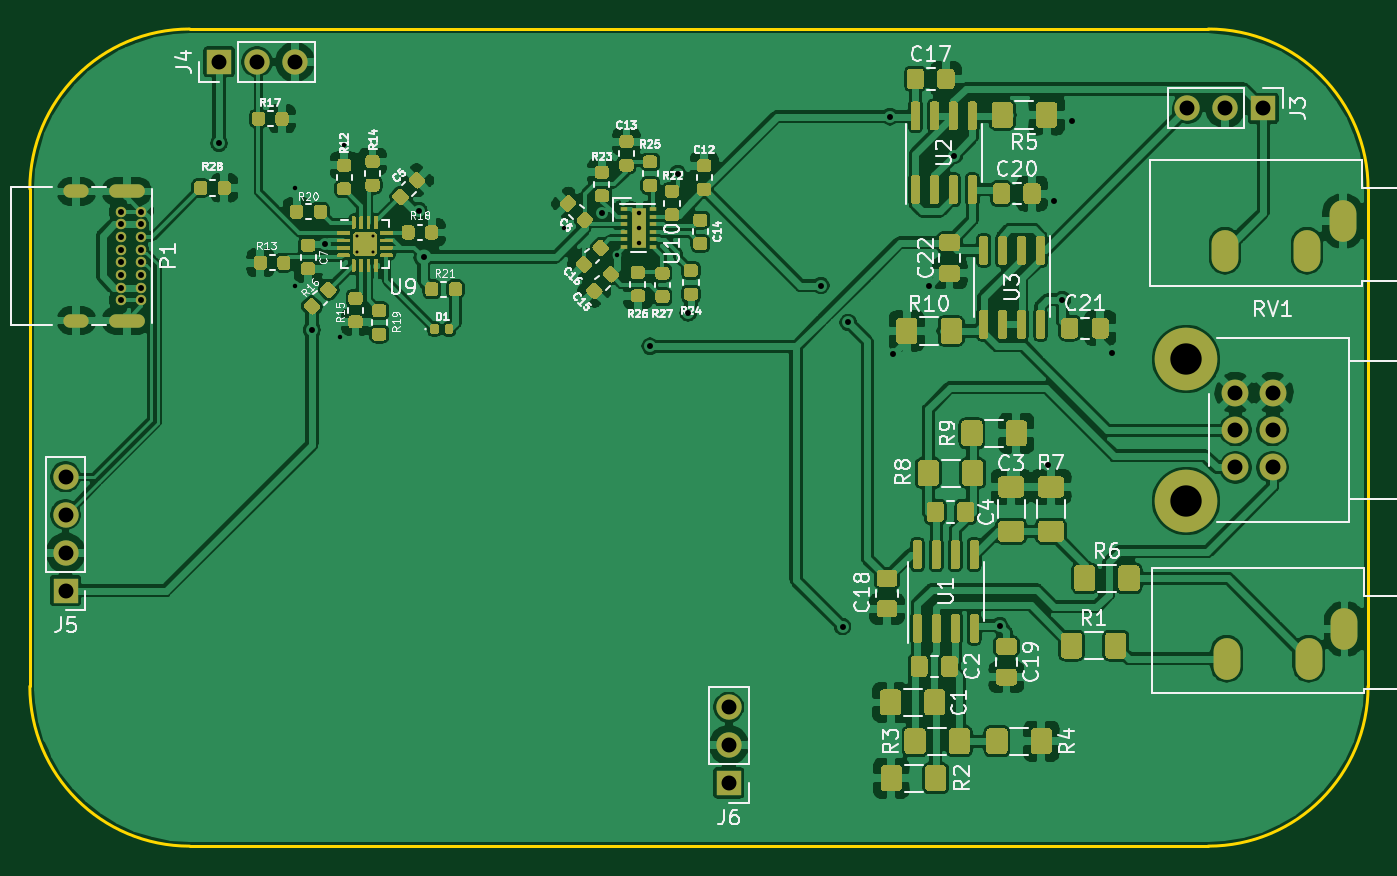
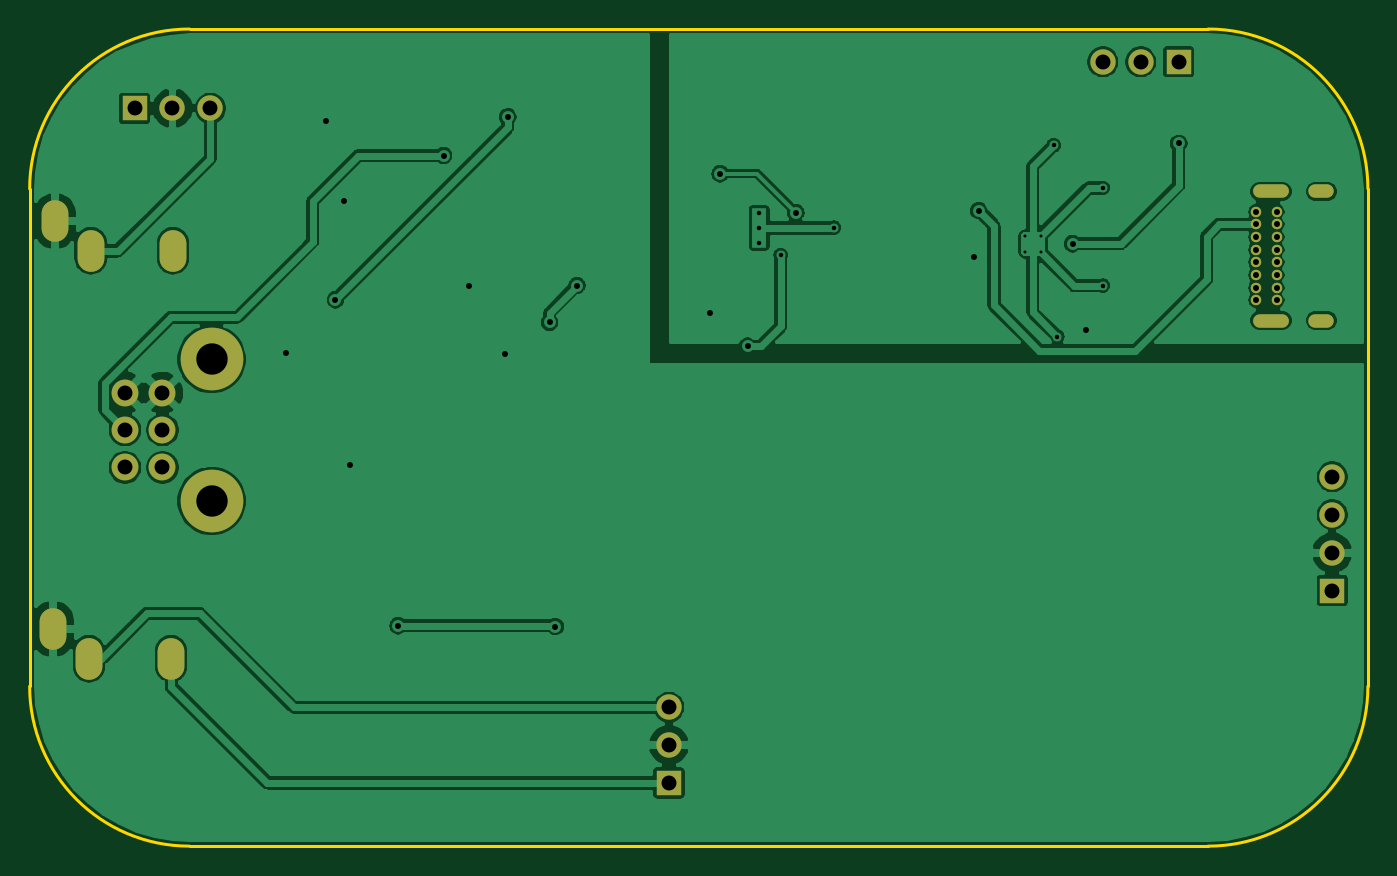
Circuit board: 10 layer files. Board 89.7 x 54.8 mm.
- bottom_copper: Audio Card-B_Cu.gbr (115266 bytes)
- bottom_mask: Audio Card-B_Mask.gbr (2045 bytes)
- paste: Audio Card-B_Paste.gbr (461 bytes)
- bottom_silk: Audio Card-B_SilkS.gbr (462 bytes)
- outline: Audio Card-Edge_Cuts.gbr (997 bytes)
- top_copper: Audio Card-F_Cu.gbr (354187 bytes)
- top_mask: Audio Card-F_Mask.gbr (48443 bytes)
- paste: Audio Card-F_Paste.gbr (47898 bytes)
- top_silk: Audio Card-F_SilkS.gbr (56723 bytes)
- drill: Audio Card.drl (1825 bytes)

=== bottom_copper: Audio Card-B_Cu.gbr (115266 bytes, source omitted) ===
=== bottom_mask: Audio Card-B_Mask.gbr ===
%TF.GenerationSoftware,KiCad,Pcbnew,(5.1.8)-1*%
%TF.CreationDate,2021-03-14T21:45:14-06:00*%
%TF.ProjectId,Audio Card,41756469-6f20-4436-9172-642e6b696361,rev?*%
%TF.SameCoordinates,Original*%
%TF.FileFunction,Soldermask,Bot*%
%TF.FilePolarity,Negative*%
%FSLAX46Y46*%
G04 Gerber Fmt 4.6, Leading zero omitted, Abs format (unit mm)*
G04 Created by KiCad (PCBNEW (5.1.8)-1) date 2021-03-14 21:45:14*
%MOMM*%
%LPD*%
G01*
G04 APERTURE LIST*
%ADD10O,1.700000X1.700000*%
%ADD11R,1.700000X1.700000*%
%ADD12O,1.700000X0.900000*%
%ADD13O,2.400000X0.900000*%
%ADD14C,0.700000*%
%ADD15C,4.200000*%
%ADD16C,1.800000*%
%ADD17O,1.800000X2.800000*%
G04 APERTURE END LIST*
D10*
%TO.C,J6*%
X201930000Y-89090500D03*
X201930000Y-91630500D03*
D11*
X201930000Y-94170500D03*
%TD*%
D12*
%TO.C,P1*%
X158200000Y-63180000D03*
X158200000Y-54530000D03*
D13*
X161580000Y-63180000D03*
X161580000Y-54530000D03*
D14*
X161210000Y-59280000D03*
X161210000Y-61830000D03*
X161210000Y-60980000D03*
X161210000Y-60130000D03*
X161210000Y-55880000D03*
X161210000Y-57580000D03*
X161210000Y-58430000D03*
X161210000Y-56730000D03*
X162560000Y-61830000D03*
X162560000Y-60980000D03*
X162560000Y-60130000D03*
X162560000Y-59280000D03*
X162560000Y-58430000D03*
X162560000Y-57580000D03*
X162560000Y-56730000D03*
X162560000Y-55880000D03*
%TD*%
D10*
%TO.C,J5*%
X157480000Y-73660000D03*
X157480000Y-76200000D03*
X157480000Y-78740000D03*
D11*
X157480000Y-81280000D03*
%TD*%
D15*
%TO.C,RV1*%
X232579000Y-75275000D03*
X232579000Y-65775000D03*
D16*
X235879000Y-73025000D03*
X235879000Y-70525000D03*
X235879000Y-68025000D03*
X238379000Y-73025000D03*
X238379000Y-70525000D03*
X238379000Y-68025000D03*
%TD*%
D10*
%TO.C,J4*%
X172847000Y-45847000D03*
X170307000Y-45847000D03*
D11*
X167767000Y-45847000D03*
%TD*%
D10*
%TO.C,J3*%
X232664000Y-48958500D03*
X235204000Y-48958500D03*
D11*
X237744000Y-48958500D03*
%TD*%
D17*
%TO.C,J2*%
X235292000Y-85852000D03*
X240792000Y-85852000D03*
X243192000Y-83852000D03*
%TD*%
%TO.C,J1*%
X235178000Y-58515000D03*
X240678000Y-58515000D03*
X243078000Y-56515000D03*
%TD*%
M02*

=== paste: Audio Card-B_Paste.gbr ===
%TF.GenerationSoftware,KiCad,Pcbnew,(5.1.8)-1*%
%TF.CreationDate,2021-03-14T21:45:14-06:00*%
%TF.ProjectId,Audio Card,41756469-6f20-4436-9172-642e6b696361,rev?*%
%TF.SameCoordinates,Original*%
%TF.FileFunction,Paste,Bot*%
%TF.FilePolarity,Positive*%
%FSLAX46Y46*%
G04 Gerber Fmt 4.6, Leading zero omitted, Abs format (unit mm)*
G04 Created by KiCad (PCBNEW (5.1.8)-1) date 2021-03-14 21:45:14*
%MOMM*%
%LPD*%
G01*
G04 APERTURE LIST*
G04 APERTURE END LIST*
M02*

=== bottom_silk: Audio Card-B_SilkS.gbr ===
%TF.GenerationSoftware,KiCad,Pcbnew,(5.1.8)-1*%
%TF.CreationDate,2021-03-14T21:45:14-06:00*%
%TF.ProjectId,Audio Card,41756469-6f20-4436-9172-642e6b696361,rev?*%
%TF.SameCoordinates,Original*%
%TF.FileFunction,Legend,Bot*%
%TF.FilePolarity,Positive*%
%FSLAX46Y46*%
G04 Gerber Fmt 4.6, Leading zero omitted, Abs format (unit mm)*
G04 Created by KiCad (PCBNEW (5.1.8)-1) date 2021-03-14 21:45:14*
%MOMM*%
%LPD*%
G01*
G04 APERTURE LIST*
G04 APERTURE END LIST*
M02*

=== outline: Audio Card-Edge_Cuts.gbr ===
%TF.GenerationSoftware,KiCad,Pcbnew,(5.1.8)-1*%
%TF.CreationDate,2021-03-14T21:45:14-06:00*%
%TF.ProjectId,Audio Card,41756469-6f20-4436-9172-642e6b696361,rev?*%
%TF.SameCoordinates,Original*%
%TF.FileFunction,Profile,NP*%
%FSLAX46Y46*%
G04 Gerber Fmt 4.6, Leading zero omitted, Abs format (unit mm)*
G04 Created by KiCad (PCBNEW (5.1.8)-1) date 2021-03-14 21:45:14*
%MOMM*%
%LPD*%
G01*
G04 APERTURE LIST*
%TA.AperFunction,Profile*%
%ADD10C,0.200000*%
%TD*%
G04 APERTURE END LIST*
D10*
X244773500Y-87693499D02*
G75*
G02*
X234061000Y-98405999I-10712500J0D01*
G01*
X165798500Y-98405998D02*
G75*
G02*
X155086001Y-87693499I0J10712499D01*
G01*
X234061000Y-43643499D02*
X165798500Y-43643499D01*
X244773500Y-87693499D02*
X244773500Y-54356000D01*
X165798500Y-98405999D02*
X234061000Y-98405999D01*
X155085999Y-54356000D02*
G75*
G02*
X165798500Y-43643499I10712501J0D01*
G01*
X155086000Y-54355999D02*
X155086001Y-87693499D01*
X234061000Y-43643500D02*
G75*
G02*
X244773500Y-54356000I0J-10712500D01*
G01*
M02*

=== top_copper: Audio Card-F_Cu.gbr (354187 bytes, source omitted) ===
=== top_mask: Audio Card-F_Mask.gbr (48443 bytes, source omitted) ===
=== paste: Audio Card-F_Paste.gbr (47898 bytes, source omitted) ===
=== top_silk: Audio Card-F_SilkS.gbr (56723 bytes, source omitted) ===
=== drill: Audio Card.drl ===
M48
; DRILL file {KiCad (5.1.8)-1} date 03/14/21 21:45:16
; FORMAT={-:-/ absolute / inch / decimal}
; #@! TF.CreationDate,2021-03-14T21:45:16-06:00
; #@! TF.GenerationSoftware,Kicad,Pcbnew,(5.1.8)-1
FMAT,2
INCH
T1C0.0079
T2C0.0118
T3C0.0157
T4C0.0236
T5C0.0394
T6C0.0827
%
G90
G05
T1
X6.9681Y-2.2641
X6.9681Y-2.3074
X7.0114Y-2.2641
X7.0114Y-2.3074
T2
X6.805Y-2.1375
X6.805Y-2.395
X6.925Y-2.53
X6.935Y-2.025
X7.515Y-2.2425
X7.655Y-2.315
X7.712Y-2.2038
X7.712Y-2.2432
X7.712Y-2.2826
T3
X6.605Y-2.02
X6.85Y-2.5125
X6.885Y-2.285
X7.1325Y-2.1975
X7.145Y-2.32
X7.615Y-2.2028
X7.7425Y-2.555
X7.815Y-2.1
X7.8425Y-2.4675
X8.1925Y-2.395
X8.25Y-3.295
X8.265Y-2.4925
X8.375Y-1.95
X8.3825Y-2.575
X8.4775Y-2.395
X8.5445Y-2.052
X8.665Y-3.2925
X8.7925Y-2.8675
X8.8075Y-2.1725
X8.83Y-2.4325
X8.855Y-1.96
X8.96Y-2.5725
X6.3469Y-2.2
X6.3469Y-2.2335
X6.3469Y-2.2669
X6.3469Y-2.3004
X6.3469Y-2.3339
X6.3469Y-2.3673
X6.3469Y-2.4008
X6.3469Y-2.4343
X6.4Y-2.2
X6.4Y-2.2335
X6.4Y-2.2669
X6.4Y-2.3004
X6.4Y-2.3339
X6.4Y-2.3673
X6.4Y-2.4008
X6.4Y-2.4343
T5
X9.2866Y-2.6781
X9.2866Y-2.7766
X9.2866Y-2.875
X9.385Y-2.6781
X9.385Y-2.7766
X9.385Y-2.875
X7.95Y-3.5075
X7.95Y-3.6075
X7.95Y-3.7075
X6.2Y-2.9
X6.2Y-3.0
X6.2Y-3.1
X6.2Y-3.2
X9.16Y-1.9275
X9.26Y-1.9275
X9.36Y-1.9275
X6.605Y-1.805
X6.705Y-1.805
X6.805Y-1.805
T6
X9.1567Y-2.5896
X9.1567Y-2.9636
T4
G00X6.2441Y-2.1469
M15
G01X6.2126Y-2.1469
M16
G05
G00X6.2441Y-2.4874
M15
G01X6.2126Y-2.4874
M16
G05
G00X6.3909Y-2.1469
M15
G01X6.3319Y-2.1469
M16
G05
G00X6.3909Y-2.4874
M15
G01X6.3319Y-2.4874
M16
G05
T5
G00X9.259Y-2.2841
M15
G01X9.259Y-2.3234
M16
G05
G00X9.4755Y-2.2841
M15
G01X9.4755Y-2.3234
M16
G05
G00X9.57Y-2.2053
M15
G01X9.57Y-2.2447
M16
G05
G00X9.2635Y-3.3603
M15
G01X9.2635Y-3.3997
M16
G05
G00X9.48Y-3.3603
M15
G01X9.48Y-3.3997
M16
G05
G00X9.5745Y-3.2816
M15
G01X9.5745Y-3.3209
M16
G05
T0
M30

